pico-8 play session: no input (idle)

[t = 1 s] idle ~1s (no d-pad/buttons)
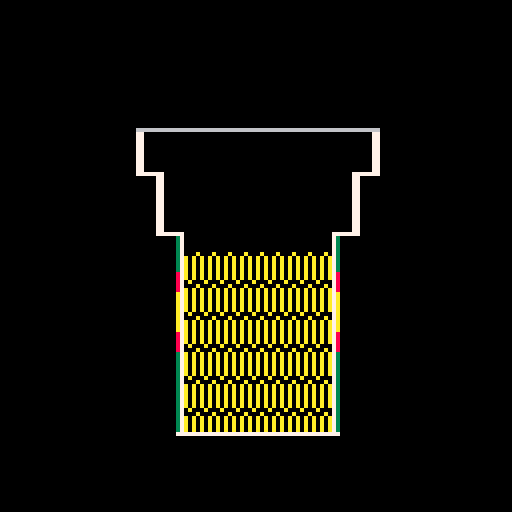

pico-8 cartridge
version 27
__lua__
--noodle_pot
--by thomas michael wallace

d=function()end
u=function()end

function _init()
 init_pot()
 d=draw_title
 u=update_title
end

function _update()
 u()
end

function _draw()
 cls()
 d()
end
-->8
--utilities

function pot_fill()
 local x=64
 local y=28
 local s=10
 
 y+=0.5*s
 
 rs={
  {3  ,1.5-0.5,7 },
  {2.5,3  -1.5,7 },
  {2  ,4  -3  ,3 },
  {2  ,4.5-4  ,10},
  {2  ,5.5-4.5,8 },
  {2  ,6  -5.5,10},
  {2  ,8  -6  ,3 },
 }
 for r in all(rs) do
  rectfill(x-r[1]*s,y,
   x+r[1]*s,y+r[2]*s-1,r[3])
  y+=r[2]*s
 end
end

function poly(ps,ox,oy,s)
 for i=2,#ps do
  local p0=ps[i-1]
  local p1=ps[i]
  
  local x0=ox+p0[1]*s
  local y0=oy+p0[2]*s
  local x1=ox+p1[1]*s
  local y1=oy+p1[2]*s
  
  line(x0,y0,x1,y1,p0[3])
 end
end

function flip_y(ps)
 local f={}
 for p in all(ps) do
  add(f,{-p[1],p[2],p[3]})
 end
 return f
end

function set_c(ps,c)
 local w={}
 for p in all(ps) do
  add(w,{p[1],p[2],c})
 end
 return w
end

function spr_rect(x0,y0,x1,y1,n)
 for x=x0,x1,8 do
	 for y=y0,y1,8 do
	  local rx=1
	  if((x+8)>x1)rx=(x1-x+1)/8
	  local ry=1
	  if((y+8)>y1)ry=(y1-y+1)/8
	  spr(n,x,y,rx,ry)	
	 end
 end
end

function bubble(f,x,y,cs,cf)
 for dx=-1,1 do
  for dy=-1,1 do
   f(x+dx,y+dy,cs)
  end
 end
 f(x,y,cf)
end
-->8
--pot

pot={}

function init_pot()
	pot={
	 water=0,
	 brew=0,
	 soy=0,
	 stock=12,
	 noodles=1,
	 swell=0,
	 lid=65,
	 broken=false,
	 pour=false,
	 sachet=false,
	 packet=60,
	 closed=false,
	 t=-1,
	 st=0,
	 cold=0,
	 eat=0,
	 e_max=60,
	 floor=false,
	}
end

function draw_pot()
 local x=64
 local y=28
 local s=10
 
 local wy=y+8*s
 wy-=min(7.5*s,pot.water)
 
 --streams
 px=x+1.5*s
 if pot.pour then
  line(px,20,px,y+0.5*s-1,12)
  if (not pot.closed) then
   line(px,y+0.5*s,px,wy,12)
  end
 end
 if pot.sachet then
  line(px,20,px,y+0.5*s-1,5)
  if (not pot.closed) then
   line(px,y+0.5*s,px,wy,5)
  end
 end
 
	--overflows 
 local ds={
  {1.5*s,0.5*s-1,12},
  {-3*s-1,0.5*s-1,12},
  {-3*s-1,10*s,12},
 }
 if pot.closed then
  if(pot.pour)then
   poly(ds,x,y-1,1)
   pot.floor=true
  end
  if pot.sachet then
   poly(set_c(ds,5),x,y-1,1)
   pot.floor=true
  end
 end
 if pot.water>=7.5*s and pot.pour then
  poly(ds,x,y-1,1)
  line(x+-3*s,y+0.5*s-1,
   x+1.5*s,y+0.5*s-1,12)
 end
  
 --soy
 local sx=pot.soy*2
 local sy=wy-1
 while sx>0 and sy>y  do
  local max_x=2*s
  if(sy<3*s+y)max_x+=0.5*s
  if(sy<1.5*s+y)max_x+=0.5*s
  local slx=min(sx,max_x)
  line(x-slx,sy,x+slx,sy,5)
  sy-=1
  sx-=max_x
 end
 
 --lid
 if(pot.lid>0 and not pot.broken)then
	 local lx=x-3*s+pot.lid
	 lx=mid(x-3*s-1,lx,x+3*s)
	 line(x-3*s,y+0.5*s-1,
	  lx,y+0.5*s-1,6)
 end
 
 --internal water
 if wy<y+1.5*s then
  rectfill(x-3*s,wy,
   x+3*s,y+1.5*s,pot.stock)
  wy=y+1.5*s
 end
 if wy<y+3*s then
  rectfill(x-2.5*s,wy,
   x+2.5*s,y+3*s,pot.stock)
  wy=y+3*s
 end
 wy=min(y+8*s,wy)
 rectfill(x-2*s,wy,
 	x+2*s,y+8*s,pot.stock)
  
 --noodles
 local ny=y+3.5*s
 local by=y+8*s-pot.brew
 local ns=pot.swell
 if(ny<by)then
  ns*=0.5
  spr_rect(x-2*s,by-ns,
  	x+2*s,y+8*s,pot.noodles)
  spr_rect(x-2*s,ny-ns,
   x+2*s,by-ns,1)
 else
  ny-=ns
  spr_rect(x-2*s,ny,
  	x+2*s,y+8*s,pot.noodles)
 end
 
 --pot
 local ps={
  {-3,0.5,7},
  {-3,1.5,7},{-2.5,1.5,7},
  {-2.5,3,7},{-2,3,3},
  {-2,4,8},
  {-2,4.5,10},{-2,5.5,8},
  {-2,6,3},{-2,8,3},
  {-2,8,7},{0,8,9},
 }
 poly(ps,x,y,s)
 poly(set_c(ps,7),x+1,y,s)
 poly(flip_y(ps),x,y,s)
 poly(set_c(flip_y(ps),7),x-1,y,s)

 --eat
 if(pot.eat>0)then
	 local rx=32
	 local ry=8
	 rectfill(rx,64-ry,128-rx,64+ry+2,0)
	 rect(rx+2,64-ry+2,128-rx-2,64+ry+2-2,7)
	 local str="mom mom mom?"
	 print(str,(128-#str*4)/2+1,64-5/2+1)
	 local rn=(128-2*rx-10)*min(1,pot.eat/pot.e_max)
	 line(rx+5,64+ry-3,rx+5+rn,64+ry-3,9)
	end
end

function update_pot()
 if btn(0) and pot.lid>0 then
  pot.lid-=1
  if(pot.lid<=0)pot.broken=true
 end
 if(btn(1) and pot.lid<60)pot.lid+=1
 pot.closed=pot.lid>45

 pot.sachet=false
 pot.pour=btn(3)
	if btn(2) and pot.packet>0 then
		pot.sachet=true
		pot.packet-=1
	end

 if not pot.closed then
  if(btn(2) and pot.packet>0)then
		 pot.soy+=1
		end
		if(btn(3) and pot.water<80)then
		 pot.pour=true
		 pot.water+=1
		 pot.cold-=2
		 if(pot.water>pot.brew)pot.brew=pot.water
		end
	end
	if pot.soy>0 and pot.water>0 then
	 pot.soy-=0.25
	 pot.st+=0.25
	 if(pot.st==1)pot.stock=15
		if(pot.st==25)pot.stock=4
		if(pot.st==45)pot.stock=5
	end
	
	if pot.water>5 and pot.swell<30 then
 local t=50
 if(pot.lid>50)t=10
	 pot.water-=1/t
	 pot.swell+=0.4/(2*t)
	 
	 if(pot.swell>3)pot.noodles=2
  if(pot.swell>12)pot.noodles=3
  if(pot.swell>25)pot.noodles=4
	end
	
	if btn(4)or btn(5) then
	 pot.eat+=1
	else
	 pot.eat=0
	 if(pot.brew>5)then
	  local c=pot.closed and 0.1 or 1
	  pot.cold+=c
	 end
	end
	
	if(pot.eat>pot.e_max)then
	 u=update_end
	 d=draw_end
	end
end
-->8
--screens

function update_title()
 if btnp(4) or btnp(5) then
  d=draw_ins
  u=update_ins
 end
end

function draw_title()
 pot_fill()
 line(39,43,89,43,5)
 bubble(function(x,y,c)
  print("noodle pot",x,y,c)
  end,45,76,7,8)
 
 print("press ❎ to start",
  64-17*2,100,7)
end

function update_ins()
 if btnp(4) or btnp(5) then
  init_pot()
  d=draw_pot
  u=update_pot
 end
end

function draw_ins()
 pot_fill()
 bubble(function(x,y,c)
	 print("",x,y,c)
	 print("instructions")
	 print("")
	 print("1.⬅️ half pull back lid")
	 print("2.⬇️ fill to bottom line")
	 print("3.⬆️ add flavour to taste")
	 print("4.➡️ cover to retain heat")
	 print("5.-- wait for water to absorb")
	 print("6.⬅️ remove lid")
	 print("7.❎ hold to eat")
	 print("")
	 print("press ❎ to start")
	end,8,32,0,7)
end

score={}

function update_end()
 local s={}
 local c=score.c==nil and 0 or score.c
 if btnp(4) or btnp(5) then
  c+=1
  if(c>3)then
   d=draw_title
   u=update_title
  end
 end
 	
	if pot.noodles==2 then
	 add(s,{"♥ - perfect noodles!",true})
	elseif pot.noodles==1 then
	 add(s,{"😐 - the noodles are hard!",false})
	else
	 add(s,{"😐 - the noodles are stodge?!",false})
	end
	
	if pot.stock==5 then
	 add(s,{"😐 - too much flavor!",false})
	elseif pot.stock==4 then
	 add(s,{"♥ - just enough flavour.",true})
	else
	 add(s,{"😐 - can't taste any flavor?!",false})
	end
	
	if pot.floor then
  add(s,{"😐 - water on the floor!",false})
 else
  add(s,{"♥ - you didn't make a mess.",true})
 end
 
 if pot.cold>0 and pot.cold<120 then
  add(s,{"♥ - just warm enough",true})
 else
  add(s,{"😐 - they're freezing cold!",false})
 end
 
 if pot.water>30 then
  add(s,{"😐 - it's practically soup!",false})
 else
  add(s,{"♥ - not too wet.",true})
 end
	
	score={s=s,c=c}
end

function draw_end()
 print("the scores are in...",0,32,7)
 print("")
 print("")
 local t=0
 for s in all(score.s) do
  if s[2] then
   t+=1
   color(11)
  else
   color(8)
  end
  print(s[1])
 end
 color(7)
 print("")
 print("you made a "..t.." ★ pot!")
 print("")
 color(5)
 print("hold ❎ to restart")
end
__gfx__
000000000a000a000900090009909990009900000044000000000000000000000000000000000000000000000000000000000000000000000000000000000000
00000000a0a0a0a09090909090090090090090000000000000000000000000000000000000000000000000000000000000000000000000000000000000000000
00700700a0a0a0a09090909090090090090090004000040000000000000000000000000000000000000000000000000000000000000000000000000000000000
00077000a0a0a0a09090909090900900900900004000040000000000000000000000000000000000000000000000000000000000000000000000000000000000
00077000a0a0a0a09090909000900909000090090040000400000000000000000000000000000000000000000000000000000000000000000000000000000000
00700700a0a0a0a09090909009009009000900900040000400000000000000000000000000000000000000000000000000000000000000000000000000000000
00000000a0a0a0a09090909009009009000900900000000000000000000000000000000000000000000000000000000000000000000000000000000000000000
00000000000a000a0009000900990990000099000000440000000000000000000000000000000000000000000000000000000000000000000000000000000000
__map__
0000000000000000000000000000000000000000000000000000000000000000000000000000000000000000000000000000000000000000000000000000000000000000000000000000000000000000000000000000000000000000000000000000000000000000000000000000000000000000000000000000000000000000
0000000000000000000000000000000000000000000000000000000000000000000000000000000000000000000000000000000000000000000000000000000000000000000000000000000000000000000000000000000000000000000000000000000000000000000000000000000000000000000000000000000000000000
0000000000020000000000000000000000000000000000000000000000000000000000000000000000000000000000000000000000000000000000000000000000000000000000000000000000000000000000000000000000000000000000000000000000000000000000000000000000000000000000000000000000000000
0000000000220000000000000000000000000000000000000000000000000000000000000000000000000000000000000000000000000000000000000000000000000000000000000000000000000000000000000000000000000000000000000000000000000000000000000000000000000000000000000000000000000000
0000000000320000000000000000000000000000000000000000000000000000000000000000000000000000000000000000000000000000000000000000000000000000000000000000000000000000000000000000000000000000000000000000000000000000000000000000000000000000000000000000000000000000
0000000000130101010101011800000000000000000000000000000000000000000000000000000000000000000000000000000000000000000000000000000000000000000000000000000000000000000000000000000000000000000000000000000000000000000000000000000000000000000000000000000000000000
0000000000131111111111112800000000000000000000000000000000000000000000000000000000000000000000000000000000000000000000000000000000000000000000000000000000000000000000000000000000000000000000000000000000000000000000000000000000000000000000000000000000000000
0000000000142121212121213800000000000000000000000000000000000000000000000000000000000000000000000000000000000000000000000000000000000000000000000000000000000000000000000000000000000000000000000000000000000000000000000000000000000000000000000000000000000000
0000000000150000000000000000000000000000000000000000000000000000000000000000000000000000000000000000000000000000000000000000000000000000000000000000000000000000000000000000000000000000000000000000000000000000000000000000000000000000000000000000000000000000
0000000000150000000000000000000000000000000000000000000000000000000000000000000000000000000000000000000000000000000000000000000000000000000000000000000000000000000000000000000000000000000000000000000000000000000000000000000000000000000000000000000000000000
00000000000b0c0c0c0c0c0c0000000000000000000000000000000000000000000000000000000000000000000000000000000000000000000000000000000000000000000000000000000000000000000000000000000000000000000000000000000000000000000000000000000000000000000000000000000000000000
